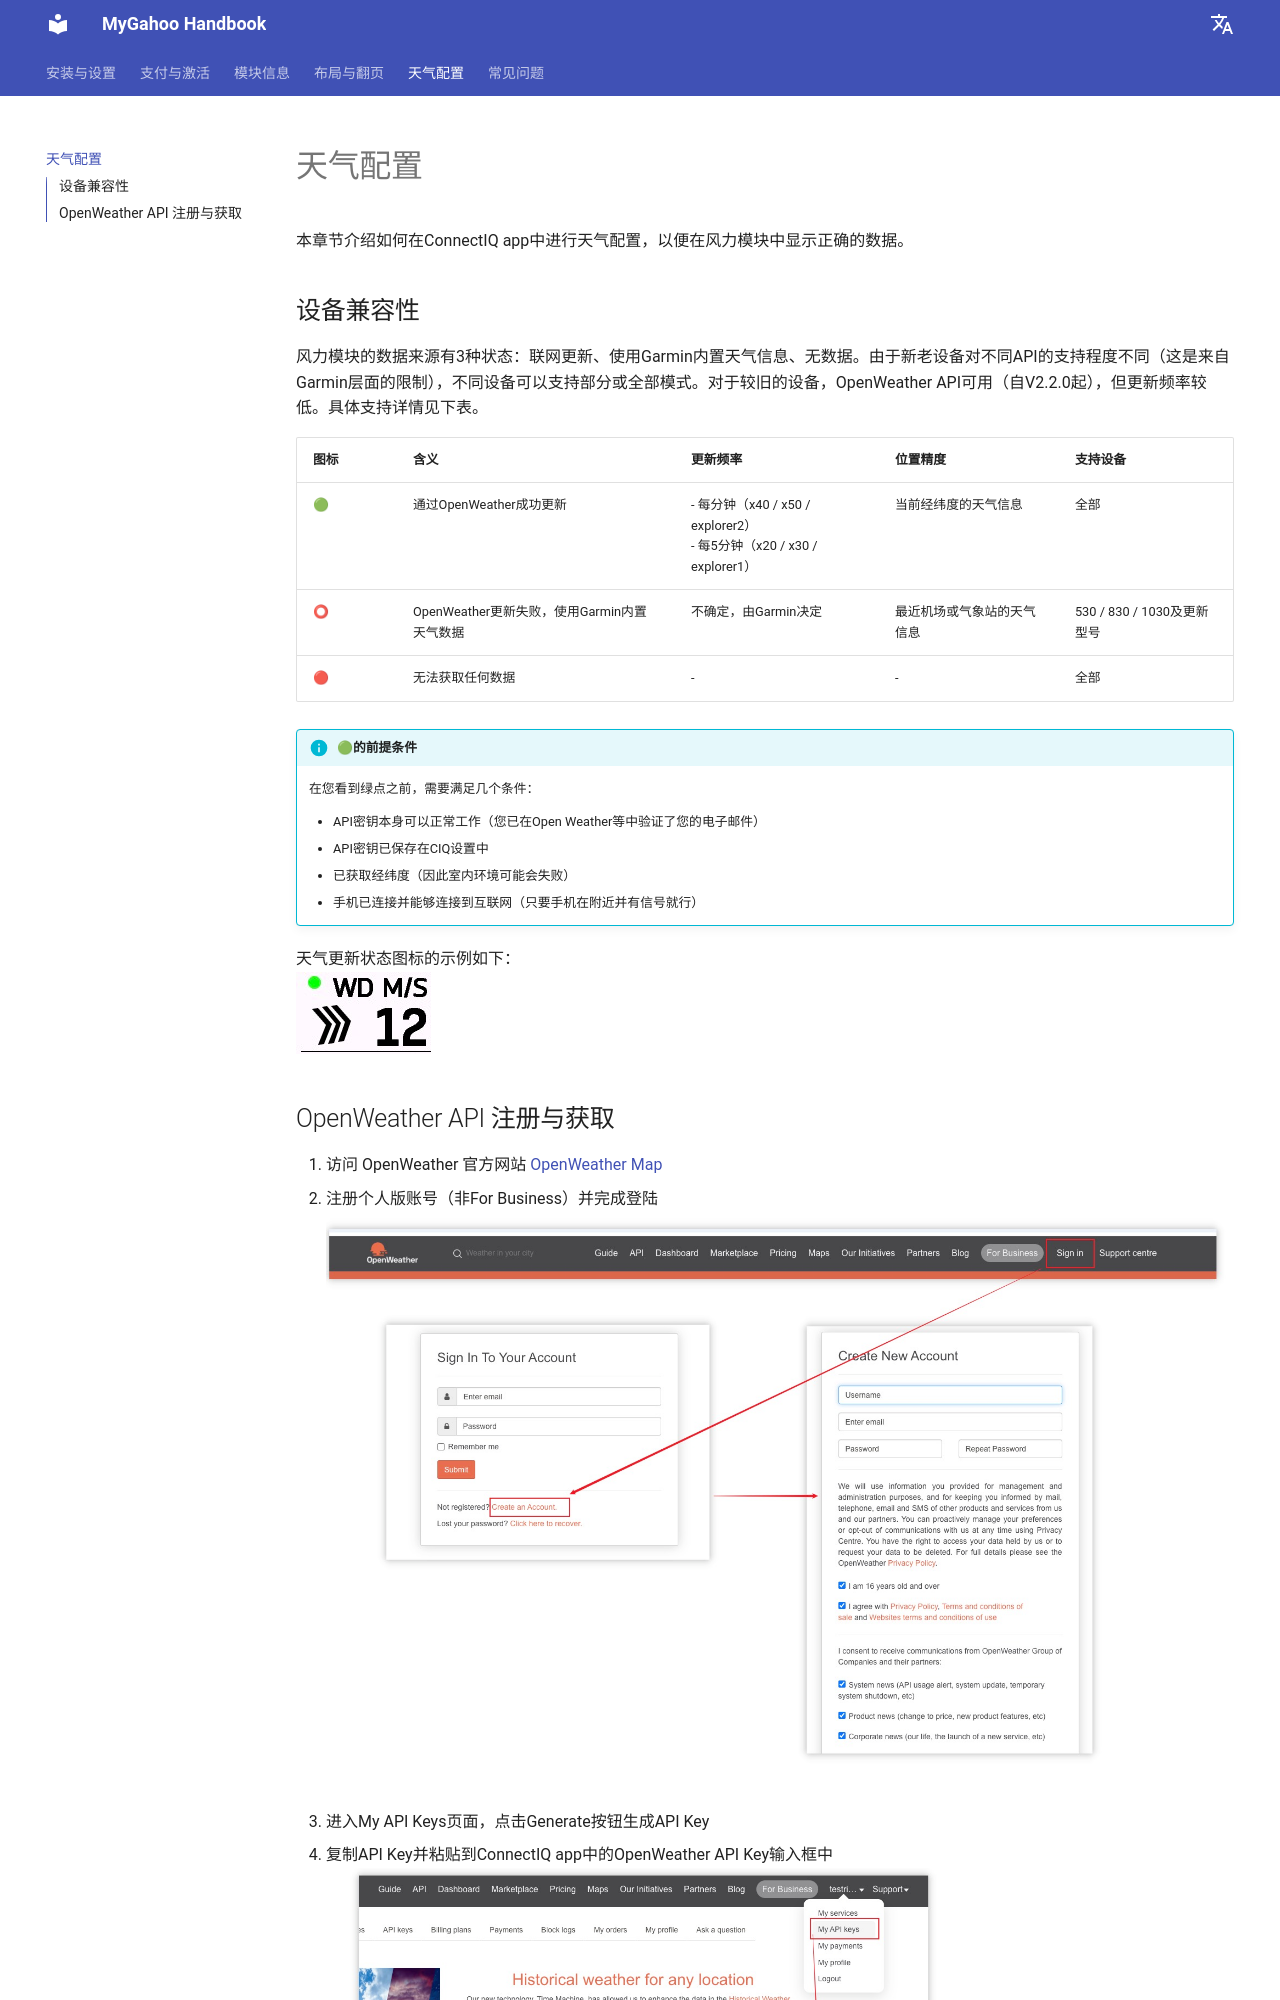

repository: MyGahoo/documents · page: zh/weather/index.html · generator: mkdocs

# 天气配置
本章节介绍如何在ConnectIQ app中进行天气配置，以便在风力模块中显示正确的数据。

## 设备兼容性
风力模块的数据来源有3种状态：联网更新、使用Garmin内置天气信息、无数据。由于新老设备对不同API的支持程度不同（这是来自Garmin层面的限制），不同设备可以支持部分或全部模式。对于较旧的设备，OpenWeather API可用（自V2.2.0起），但更新频率较低。具体支持详情见下表。

| 图标 | 含义 | 更新频率 | 位置精度 | 支持设备 |
|------------|-------------------------------------------|------------------|--------------------------------------|-----------------------------------------|
| 🟢 | 通过OpenWeather成功更新 | - 每分钟（x40 / x50 / explorer2）<br> - 每5分钟（x20 / x30 / explorer1） | 当前经纬度的天气信息 | 全部 |
| ⭕ | OpenWeather更新失败，使用Garmin内置天气数据 | 不确定，由Garmin决定 | 最近机场或气象站的天气信息 | 530 / 830 / 1030及更新型号 |
| 🔴 | 无法获取任何数据 | - | - | 全部 |

!!! info "🟢的前提条件"
    在您看到绿点之前，需要满足几个条件：

    - API密钥本身可以正常工作（您已在Open Weather等中验证了您的电子邮件）
    - API密钥已保存在CIQ设置中
    - 已获取经纬度（因此室内环境可能会失败）
    - 手机已连接并能够连接到互联网（只要手机在附近并有信号就行）

天气更新状态图标的示例如下：
<br>
![wind example](images/wd_example.jpg)
